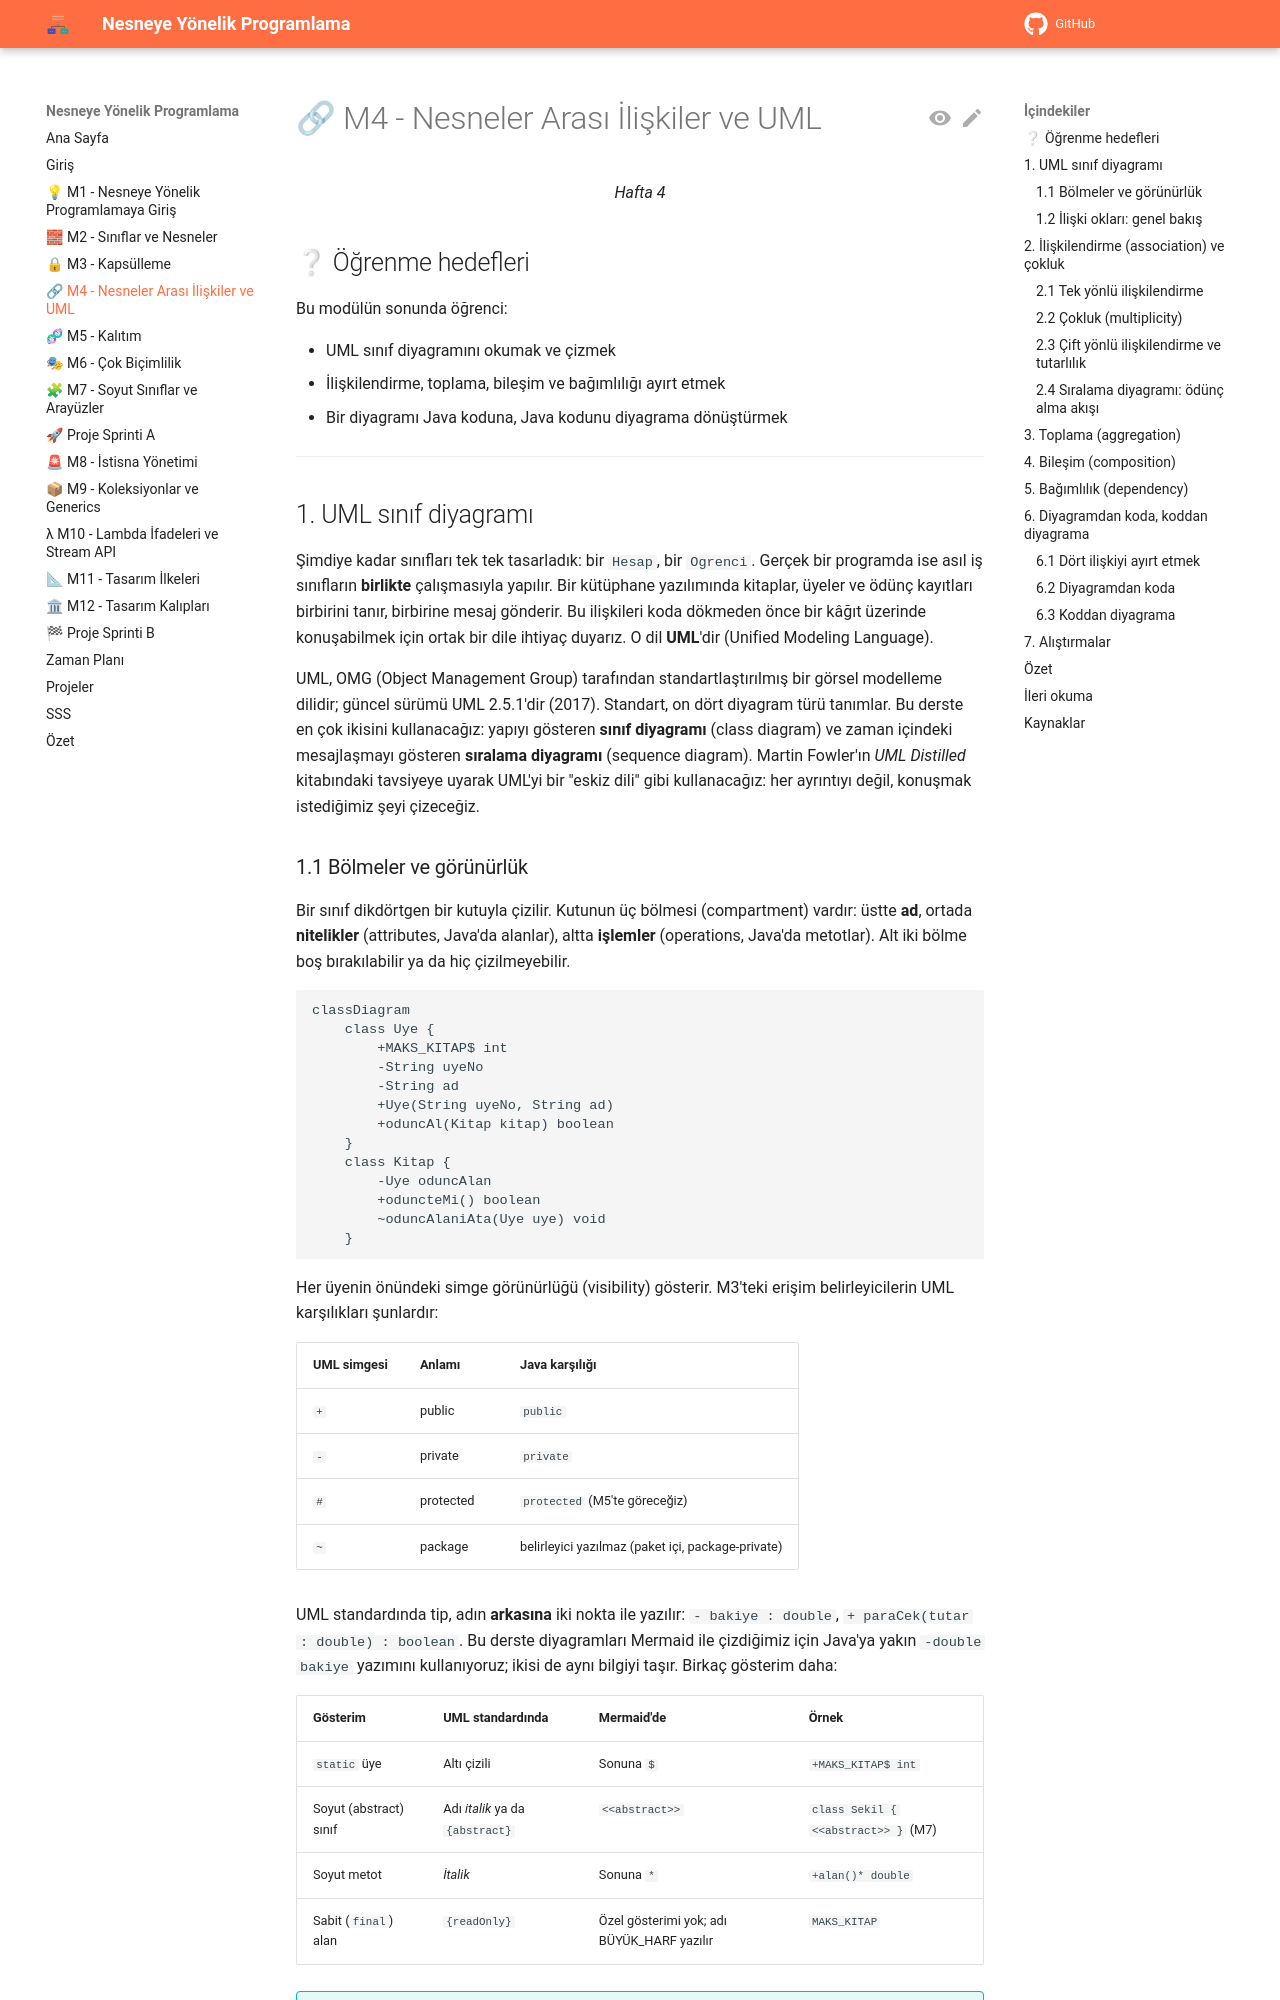

repository: aligunesgit/NesneyeYonelikProgramlama · page: m4_iliskiler_uml/index.html · generator: mkdocs

# 🔗 M4 - Nesneler Arası İlişkiler ve UML

<p align="center"><em>Hafta 4</em></p>

## ❔ Öğrenme hedefleri

Bu modülün sonunda öğrenci:

* UML sınıf diyagramını okumak ve çizmek
* İlişkilendirme, toplama, bileşim ve bağımlılığı ayırt etmek
* Bir diyagramı Java koduna, Java kodunu diyagrama dönüştürmek

---

## 1. UML sınıf diyagramı { #1-uml }

Şimdiye kadar sınıfları tek tek tasarladık: bir `Hesap`, bir `Ogrenci`. Gerçek bir programda ise asıl
iş sınıfların **birlikte** çalışmasıyla yapılır. Bir kütüphane yazılımında kitaplar, üyeler ve ödünç
kayıtları birbirini tanır, birbirine mesaj gönderir. Bu ilişkileri koda dökmeden önce bir kâğıt üzerinde
konuşabilmek için ortak bir dile ihtiyaç duyarız. O dil **UML**'dir (Unified Modeling Language).

UML, OMG (Object Management Group) tarafından standartlaştırılmış bir görsel modelleme dilidir; güncel
sürümü UML 2.5.1'dir (2017). Standart, on dört diyagram türü tanımlar. Bu derste en çok ikisini
kullanacağız: yapıyı gösteren **sınıf diyagramı** (class diagram) ve zaman içindeki mesajlaşmayı
gösteren **sıralama diyagramı** (sequence diagram). Martin Fowler'ın *UML Distilled* kitabındaki
tavsiyeye uyarak UML'yi bir "eskiz dili" gibi kullanacağız: her ayrıntıyı değil, konuşmak istediğimiz
şeyi çizeceğiz.

### 1.1 Bölmeler ve görünürlük

Bir sınıf dikdörtgen bir kutuyla çizilir. Kutunun üç bölmesi (compartment) vardır: üstte **ad**, ortada
**nitelikler** (attributes, Java'da alanlar), altta **işlemler** (operations, Java'da metotlar). Alt iki
bölme boş bırakılabilir ya da hiç çizilmeyebilir.

```mermaid
classDiagram
    class Uye {
        +MAKS_KITAP$ int
        -String uyeNo
        -String ad
        +Uye(String uyeNo, String ad)
        +oduncAl(Kitap kitap) boolean
    }
    class Kitap {
        -Uye oduncAlan
        +oduncteMi() boolean
        ~oduncAlaniAta(Uye uye) void
    }
```

Her üyenin önündeki simge görünürlüğü (visibility) gösterir. M3'teki erişim belirleyicilerin UML
karşılıkları şunlardır:

| UML simgesi | Anlamı | Java karşılığı |
|---|---|---|
| `+` | public | `public` |
| `-` | private | `private` |
| `#` | protected | `protected` (M5'te göreceğiz) |
| `~` | package | belirleyici yazılmaz (paket içi, package-private) |

UML standardında tip, adın **arkasına** iki nokta ile yazılır: `- bakiye : double`,
`+ paraCek(tutar : double) : boolean`. Bu derste diyagramları Mermaid ile çizdiğimiz için Java'ya yakın
`-double bakiye` yazımını kullanıyoruz; ikisi de aynı bilgiyi taşır. Birkaç gösterim daha:

| Gösterim | UML standardında | Mermaid'de | Örnek |
|---|---|---|---|
| `static` üye | Altı çizili | Sonuna `$` | `+MAKS_KITAP$ int` |
| Soyut (abstract) sınıf | Adı *italik* ya da `{abstract}` | `<<abstract>>` | `class Sekil { <<abstract>> }` (M7) |
| Soyut metot | *İtalik* | Sonuna `*` | `+alan()* double` |
| Sabit (`final`) alan | `{readOnly}` | Özel gösterimi yok; adı BÜYÜK_HARF yazılır | `MAKS_KITAP` |

!!! tip "Diyagramı nerede çizeceğim?"

    Bu sitedeki diyagramlar metin olarak yazılan **Mermaid** koduyla çizilir; GitHub ve IntelliJ de
    Mermaid'i gösterir. Fareyle çizmeyi tercih ederseniz ücretsiz **draw.io** (diagrams.net) aracının
    "UML" şekil kütüphanesini kullanabilirsiniz. Araç isteğe bağlıdır; ödevlerde önemli olan diyagramın
    doğru olmasıdır, hangi araçla çizildiği değil.
